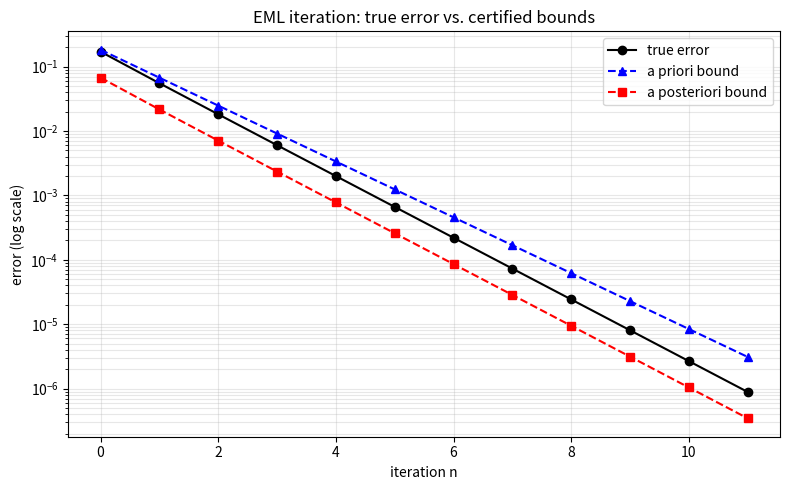

The matplotlib source for this figure:
"""Semilog plot of true error vs. a priori / a posteriori bounds.

Shows geometric (linear-on-semilog) decay and that both certificates upper-bound
the true error at every iterate. Requires matplotlib + numpy.
"""
from __future__ import annotations
import math
import numpy as np
import matplotlib.pyplot as plt


def f(a: float, x: float) -> float:
    return math.exp(a) * math.log(x + 2.0)


def main(a: float = 0.1, x0: float = 1.5, rho: float = 0.3684) -> None:
    orbit = [x0]
    for _ in range(25):
        orbit.append(f(a, orbit[-1]))
    x_star = orbit[-1]
    first = abs(orbit[1] - orbit[0])

    ns = list(range(0, 12))
    true_err = [abs(orbit[n] - x_star) for n in ns]
    apriori = [rho**n / (1 - rho) * first for n in ns]
    apost = [rho / (1 - rho) * abs(orbit[n + 1] - orbit[n]) for n in ns]

    plt.figure(figsize=(8, 5))
    plt.semilogy(ns, true_err, "ko-", label="true error")
    plt.semilogy(ns, apriori, "b^--", label="a priori bound")
    plt.semilogy(ns, apost, "rs--", label="a posteriori bound")
    plt.title("EML iteration: true error vs. certified bounds")
    plt.xlabel("iteration n"); plt.ylabel("error (log scale)")
    plt.legend(); plt.grid(alpha=0.3, which="both")
    plt.tight_layout()
    plt.savefig("eml_error_bounds.png", dpi=150)
    print("saved eml_error_bounds.png")


if __name__ == "__main__":
    main()
